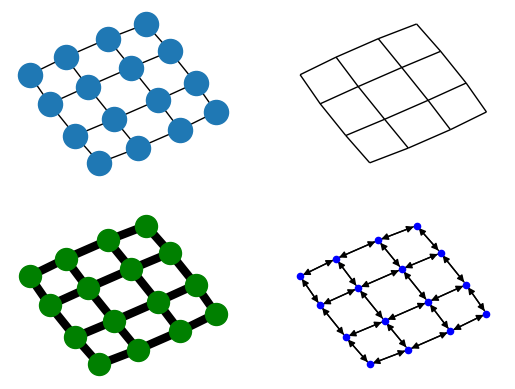

This chart was generated by the following Python code:
"""
Draw a graph with matplotlib.
You must have matplotlib for this to work.
"""
__author__ = """Aric Hagberg (hagberg@lanl.gov)"""
#    Copyright (C) 2004-2015
#    Aric Hagberg <hagberg@lanl.gov>
#    Dan Schult <dschult@colgate.edu>
#    Pieter Swart <swart@lanl.gov>
#    All rights reserved.
#    BSD license.

try:
    import matplotlib.pyplot as plt
except:
    raise

import networkx as nx
G=nx.grid_2d_graph(4,4)  #4x4 grid

pos=nx.spring_layout(G,iterations=100)

plt.subplot(221)
nx.draw(G,pos,font_size=8)

plt.subplot(222)
nx.draw(G,pos,node_color='k',node_size=0,with_labels=False)

plt.subplot(223)
nx.draw(G,pos,node_color='g',node_size=250,with_labels=False,width=6)

plt.subplot(224)
H=G.to_directed()
nx.draw(H,pos,node_color='b',node_size=20,with_labels=False)

plt.savefig("four_grids.png")
plt.show()
